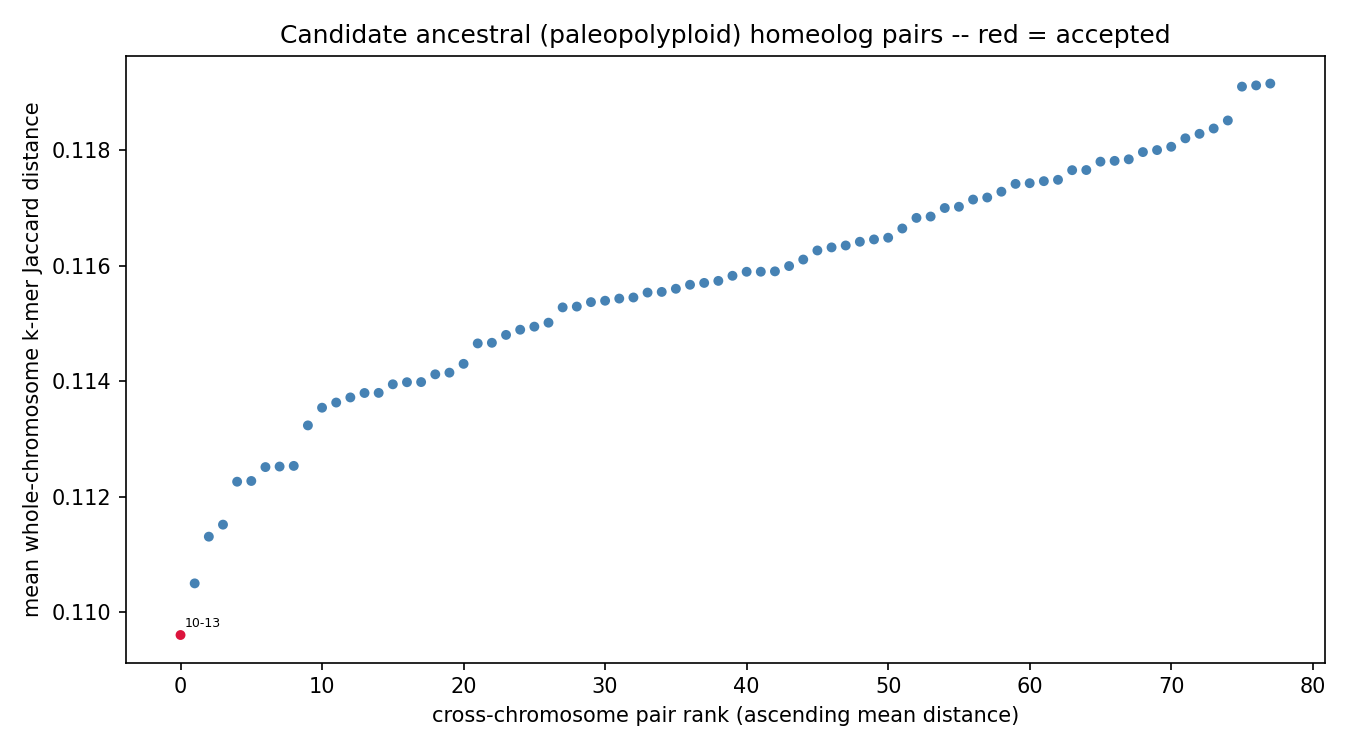

Source data for this figure (header and first rows):
chrom_a	chrom_b	mean_distance	z_score	p_value	q_value	n_haplotype_copy_pairs	resolution_limited	n_resolution_limited_of_total
chr10	chr13	0.1096	-3.829	6.43475e-05	0.005019	4	False	0/4
